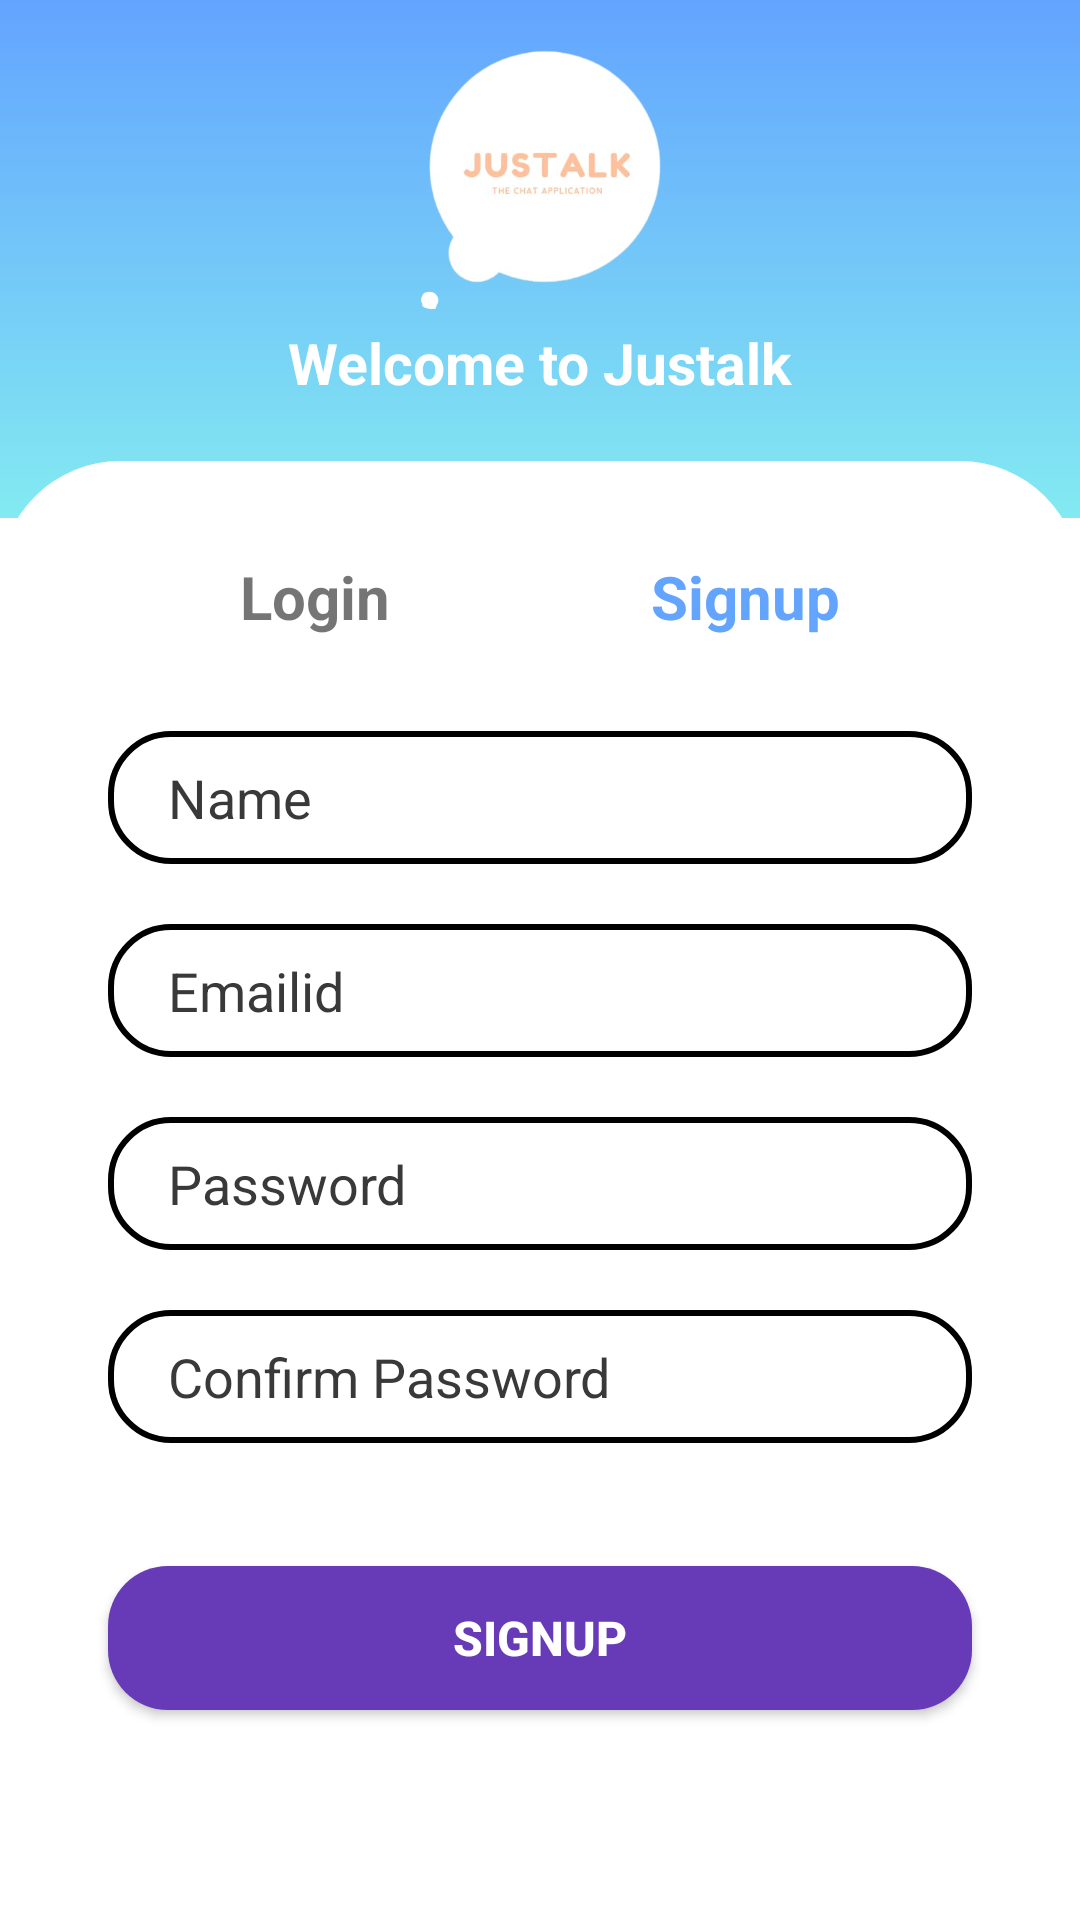

Write the Android layout XML for this screen, with the resource values it uses.
<!-- AndroidManifest.xml: application theme Theme.JusTalk_Main -->
<!-- res/layout/activity_signup.xml -->
<?xml version="1.0" encoding="utf-8"?>
<androidx.constraintlayout.widget.ConstraintLayout xmlns:android="http://schemas.android.com/apk/res/android"
    xmlns:app="http://schemas.android.com/apk/res-auto"
    xmlns:tools="http://schemas.android.com/tools"
    android:layout_width="match_parent"
    android:layout_height="match_parent"
    tools:context=".SignupActivity">


    <View
        android:layout_width="wrap_content"
        android:layout_height="0dp"
        android:id="@+id/view1"
        android:background="@drawable/gradiant_back"
        app:layout_constraintBottom_toBottomOf="parent"
        app:layout_constraintStart_toStartOf="parent"
        app:layout_constraintEnd_toEndOf="parent"
        app:layout_constraintTop_toTopOf="parent"
        app:layout_constraintHeight_percent=".27"
        android:scaleType="centerCrop"
        app:layout_constraintVertical_bias="0"
        app:layout_constraintWidth_percent=".27"/>



    <androidx.constraintlayout.widget.ConstraintLayout
        android:id="@+id/Constraint_layout"
        android:layout_width="match_parent"
        android:layout_height="0dp"
        app:layout_constraintBottom_toBottomOf="parent"
        app:layout_constraintStart_toStartOf="parent"
        app:layout_constraintEnd_toEndOf="parent"
        app:layout_constraintTop_toTopOf="parent"
        app:layout_constraintHeight_percent=".76"
        app:layout_constraintVertical_bias="2"
        android:background="@drawable/view_bg"
        >

        <TextView
            android:layout_width="wrap_content"
            android:layout_height="wrap_content"
            android:text="Login"
            android:id="@+id/login_tv"
            android:textStyle="bold"
            android:textSize="20sp"
            app:layout_constraintBottom_toTopOf="@+id/signupName"
            android:layout_marginLeft="80dp"
            app:layout_constraintStart_toStartOf="parent"
            app:layout_constraintTop_toTopOf="parent" />

        <TextView

            android:layout_width="wrap_content"
            android:layout_height="wrap_content"
            android:text="Signup"
            android:textColor="@color/theme_blue"
            android:textStyle="bold"
            android:textSize="20sp"
            app:layout_constraintBottom_toTopOf="@+id/signupName"
            android:layout_marginRight="80dp"
            app:layout_constraintEnd_toEndOf="parent"
            app:layout_constraintTop_toTopOf="parent" />


        <EditText

            android:id="@+id/signupName"
            android:layout_width="0dp"
            android:layout_height="wrap_content"
            android:background="@drawable/edit_text"
            android:hint="Name"
            android:inputType="textPersonName"
            android:paddingLeft="20dp"
            android:paddingTop="10dp"
            android:layout_marginTop="90dp"
            android:layout_marginBottom="10dp"
            android:paddingBottom="10dp"
            android:textColorHint="@color/gray"
            app:layout_constraintBottom_toTopOf="@id/signupEmail"
            app:layout_constraintEnd_toEndOf="parent"
            app:layout_constraintStart_toStartOf="parent"
            app:layout_constraintTop_toTopOf="parent"

            app:layout_constraintWidth_percent=".8" />

        <EditText
            android:id="@+id/signupEmail"
            android:layout_width="0dp"
            android:layout_height="wrap_content"
            app:layout_constraintWidth_percent=".8"
            app:layout_constraintVertical_bias=".13"
            app:layout_constraintHorizontal_bias=".5"
            android:hint="Emailid"
            android:inputType="textEmailAddress"
            android:textColorHint="@color/gray"
            android:background="@drawable/edit_text"
            android:paddingLeft="20dp"
            android:paddingTop="10dp"
            android:paddingBottom="10dp"
            android:layout_marginTop="20dp"
            app:layout_constraintEnd_toEndOf="parent"
            app:layout_constraintStart_toStartOf="parent"
            app:layout_constraintTop_toBottomOf="@id/signupName"/>

        <EditText
            android:id="@+id/signupPassword"
            android:layout_width="0dp"
            android:layout_height="wrap_content"
            android:hint="Password"
            android:textColorHint="@color/gray"
            android:background="@drawable/edit_text"
            android:paddingLeft="20dp"
            android:paddingTop="10dp"
            android:paddingBottom="10dp"
            android:inputType="textPassword"
            app:layout_constraintBottom_toBottomOf="parent"
            app:layout_constraintEnd_toEndOf="parent"
            app:layout_constraintHorizontal_bias=".5"
            app:layout_constraintStart_toStartOf="parent"
            app:layout_constraintTop_toBottomOf="@+id/signupEmail"
            app:layout_constraintVertical_bias="0"
            android:layout_marginTop="20dp"
            app:layout_constraintWidth_percent=".8" />

        <EditText
            android:id="@+id/signupConfPass"
            android:layout_width="0dp"
            android:layout_height="wrap_content"
            android:hint="Confirm Password"
            android:paddingLeft="20dp"
            android:background="@drawable/edit_text"
            android:paddingTop="10dp"
            android:textColorHint="@color/gray"
            android:paddingBottom="10dp"
            android:inputType="textPassword"
            android:layout_marginTop="20dp"
            app:layout_constraintBottom_toBottomOf="parent"
            app:layout_constraintEnd_toEndOf="parent"
            app:layout_constraintHorizontal_bias=".5"
            app:layout_constraintStart_toStartOf="parent"
            app:layout_constraintTop_toBottomOf="@+id/signupPassword"
            app:layout_constraintVertical_bias="0"
            app:layout_constraintWidth_percent=".8" />

        <Button
            android:id="@+id/Signup"
            android:layout_width="0dp"
            android:layout_height="wrap_content"
            app:layout_constraintWidth_percent=".8"
            app:layout_constraintVertical_bias=".6"
            android:text="Signup"
            android:textSize="16sp"
            android:textStyle="bold"
            android:textColor="@color/white"
            android:background="@drawable/button_bg"
            app:layout_constraintBottom_toBottomOf="parent"
            app:layout_constraintEnd_toEndOf="parent"
            app:layout_constraintStart_toStartOf="parent"
            app:layout_constraintTop_toBottomOf="@id/signupPassword"/>

    </androidx.constraintlayout.widget.ConstraintLayout>

    <ImageView
        android:id="@+id/imageView"
        android:layout_width="120dp"
        android:layout_height="120dp"
        android:src="@drawable/logo"
        app:layout_constraintBottom_toTopOf="@id/Constraint_layout"
        app:layout_constraintEnd_toEndOf="parent"
        app:layout_constraintStart_toStartOf="parent"
        app:layout_constraintTop_toTopOf="@id/view1"
        app:layout_constraintVertical_bias=".01" />

    <TextView
        android:layout_width="wrap_content"
        android:layout_height="wrap_content"
        android:text="Welcome to Justalk"
        android:textColor="@color/white"
        android:textStyle="bold"
        android:textSize="19sp"
        android:layout_marginTop="0dp"
        app:layout_constraintVertical_bias="2"
        app:layout_constraintBottom_toTopOf="@+id/Constraint_layout"
        app:layout_constraintEnd_toEndOf="parent"
        android:layout_marginBottom="20dp"
        app:layout_constraintStart_toStartOf="@+id/view1"
        app:layout_constraintTop_toBottomOf="@+id/imageView" />

</androidx.constraintlayout.widget.ConstraintLayout>
<!-- resources referenced by this layout -->
<resources>
  <color name="gray">#393939</color>
  <color name="theme_blue">#63a4ff</color>
  <color name="white">#FFFFFFFF</color>
  <!-- drawable button_bg (drawable) -->
  <?xml version="1.0" encoding="utf-8"?>
  <shape xmlns:android="http://schemas.android.com/apk/res/android">
         <corners android:radius="20dp"/>
      <solid android:color="#673AB7"/>
  
  </shape>
  <!-- drawable edit_text (drawable) -->
  <?xml version="1.0" encoding="utf-8"?>
  <shape xmlns:android="http://schemas.android.com/apk/res/android">
  
      <corners android:radius="20dp"/>
  
      <stroke android:width="2dp"/>
  
  </shape>
  <!-- drawable gradiant_back (drawable) -->
  <?xml version="1.0" encoding="utf-8"?>
  <selector xmlns:android="http://schemas.android.com/apk/res/android">
      <item>
          <shape>
              <gradient
                  android:angle="90"
                  android:gradientRadius="50dp"
                  android:startColor="#83eaf1"
                  android:endColor="#63a4ff"
                  android:type="linear" />
          </shape>
      </item>
  </selector>
  <!-- drawable logo: png bitmap (drawable, 56283 bytes) -->
  <!-- drawable view_bg (drawable) -->
  <?xml version="1.0" encoding="utf-8"?>
  <shape xmlns:android="http://schemas.android.com/apk/res/android"
      android:shape="rectangle">
      <solid android:color="@color/white"/>
  
      <corners
          android:topRightRadius="40dp"
          android:topLeftRadius="40dp"
          />
  
  </shape>
  <style name="Theme.JusTalk_Main" parent="Theme.MaterialComponents.DayNight.DarkActionBar">
          
          <item name="colorPrimary">@color/theme_blue</item>
          <item name="colorPrimaryVariant">@color/purple_700</item>
          <item name="colorOnPrimary">@color/white</item>
          
          <item name="colorSecondary">@color/theme_blue_light</item>
          <item name="colorSecondaryVariant">@color/teal_700</item>
          <item name="colorOnSecondary">@color/black</item>
          
          <item name="android:statusBarColor" tools:targetApi="l">?attr/colorPrimaryVariant</item>
          
      </style>
  <color name="purple_700">#FF3700B3</color>
  <color name="theme_blue_light">#83eaf1</color>
  <color name="teal_700">#FF018786</color>
  <color name="black">#FF000000</color>
</resources>
